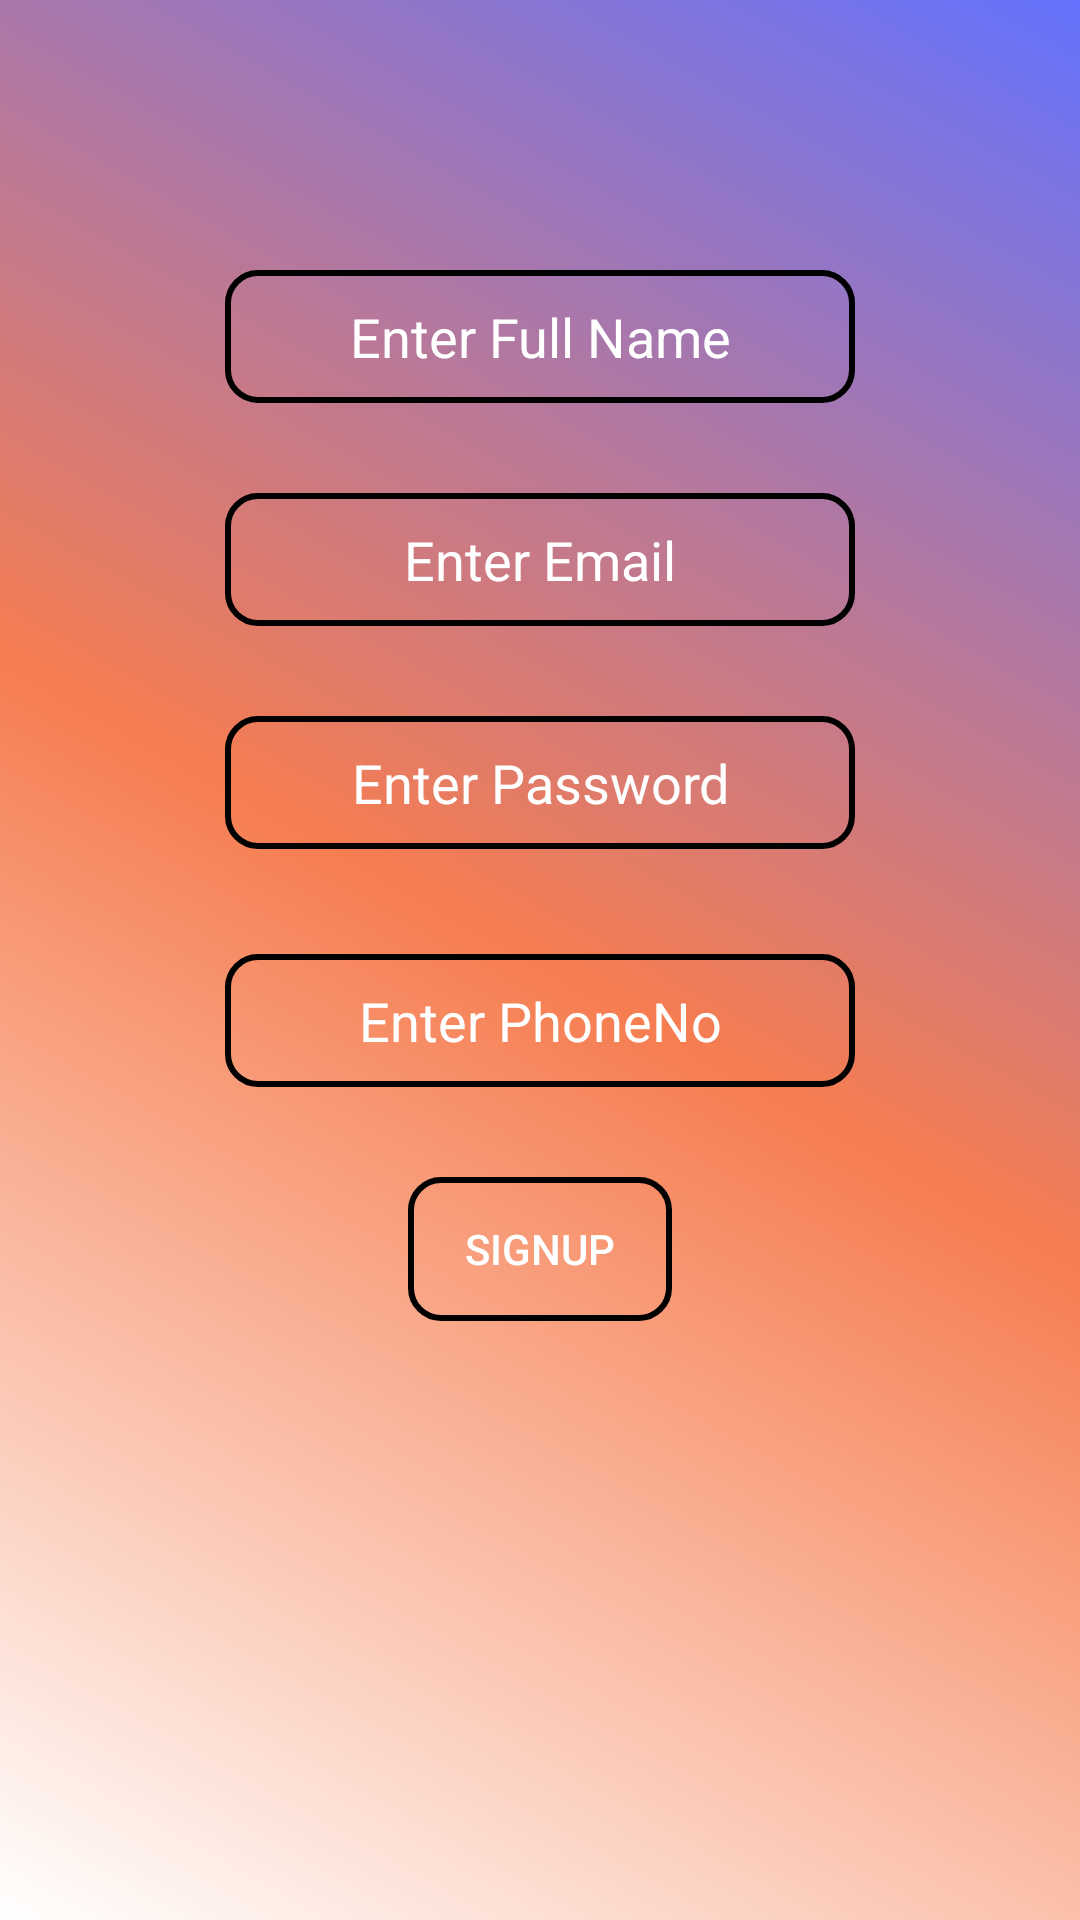

Android layout source for this screen:
<!-- AndroidManifest.xml: application theme Theme.SummerProject -->
<!-- res/layout/activity_signupp_page.xml -->
<?xml version="1.0" encoding="utf-8"?>
<androidx.constraintlayout.widget.ConstraintLayout xmlns:android="http://schemas.android.com/apk/res/android"
    xmlns:app="http://schemas.android.com/apk/res-auto"
    xmlns:tools="http://schemas.android.com/tools"
    android:layout_width="match_parent"
    android:layout_height="match_parent"
    android:background="@drawable/ic_signup_bg"
    tools:context=".SignuppPage">

    <EditText
        android:id="@+id/editText"
        android:layout_width="wrap_content"
        android:layout_height="wrap_content"
        android:layout_marginTop="90dp"
        android:background="@drawable/ic_view2"
        android:ems="10"
        android:gravity="center"
        android:hint="Enter Full Name"
        android:inputType="textPersonName"
        android:textColor="@color/white"
        android:textColorHint="@color/white"
        app:layout_constraintEnd_toEndOf="parent"
        app:layout_constraintStart_toStartOf="parent"
        app:layout_constraintTop_toTopOf="parent" />

    <EditText
        android:id="@+id/editText2"
        android:layout_width="wrap_content"
        android:layout_height="wrap_content"
        android:layout_marginTop="30dp"
        android:background="@drawable/ic_view2"
        android:ems="10"
        android:gravity="center"
        android:hint="Enter Email"
        android:inputType="textEmailAddress"
        android:textColor="@color/white"
        android:textColorHint="@color/white"
        app:layout_constraintEnd_toEndOf="parent"
        app:layout_constraintStart_toStartOf="parent"
        app:layout_constraintTop_toBottomOf="@+id/editText" />

    <EditText
        android:id="@+id/editText3"
        android:layout_width="wrap_content"
        android:layout_height="wrap_content"
        android:layout_marginTop="30dp"
        android:background="@drawable/ic_view2"
        android:ems="10"
        android:gravity="center"
        android:hint="Enter Password"
        android:inputType="textPassword"
        android:textColor="@color/black"
        android:textColorHint="@color/white"
        app:layout_constraintEnd_toEndOf="parent"
        app:layout_constraintStart_toStartOf="parent"
        app:layout_constraintTop_toBottomOf="@+id/editText2" />

    <Button
        android:id="@+id/button9"
        android:layout_width="wrap_content"
        android:layout_height="wrap_content"
        android:layout_marginTop="30dp"
        android:background="@drawable/ic_view2"
        android:text="SignUp"
        android:textColor="@color/white"
        app:layout_constraintEnd_toEndOf="@+id/editText4"
        app:layout_constraintStart_toStartOf="@+id/editText4"
        app:layout_constraintTop_toBottomOf="@+id/editText4" />

    <EditText
        android:id="@+id/editText4"
        android:layout_width="wrap_content"
        android:layout_height="wrap_content"
        android:layout_marginTop="35dp"
        android:background="@drawable/ic_view2"
        android:ems="10"
        android:gravity="center"
        android:hint="Enter PhoneNo"
        android:inputType="phone"
        android:textColor="@color/white"
        android:textColorHint="@color/white"
        app:layout_constraintEnd_toEndOf="parent"
        app:layout_constraintStart_toStartOf="parent"
        app:layout_constraintTop_toBottomOf="@+id/editText3" />

    <ImageButton
        android:id="@+id/imageButton"
        android:layout_width="wrap_content"
        android:layout_height="wrap_content"
        android:layout_marginStart="10dp"
        android:layout_marginTop="10dp"
        android:layout_marginBottom="10dp"
        android:background="#00FFFFFF"
        app:layout_constraintBottom_toTopOf="@+id/editText"
        app:layout_constraintStart_toStartOf="parent"
        app:layout_constraintTop_toTopOf="parent"
        app:srcCompat="@drawable/ic_baseline_arrow_back_ios_24" />

    <ProgressBar
        android:id="@+id/progressBar3"
        style="?android:attr/progressBarStyle"
        android:layout_width="wrap_content"
        android:layout_height="wrap_content"
        android:visibility="invisible"
        app:layout_constraintBottom_toTopOf="@+id/editText3"
        app:layout_constraintEnd_toEndOf="@+id/editText2"
        app:layout_constraintStart_toStartOf="@+id/editText2"
        app:layout_constraintTop_toBottomOf="@+id/editText" />

</androidx.constraintlayout.widget.ConstraintLayout>
<!-- resources referenced by this layout -->
<resources>
  <!-- drawable ic_signup_bg (drawable) -->
  <?xml version="1.0" encoding="utf-8"?>
  <shape xmlns:android="http://schemas.android.com/apk/res/android" android:shape="rectangle">
      <gradient
          android:startColor="@color/white"
          android:centerColor="#F67D50"
          android:endColor="#6472FD"
          android:angle="45"/>
  
  
  
  </shape>
  <!-- drawable ic_view2 (drawable) -->
  <?xml version="1.0" encoding="utf-8"?>
  <shape xmlns:android="http://schemas.android.com/apk/res/android"
      android:shape="rectangle">
      <stroke
          android:width="2dp" android:color="@color/black"/>
      <padding
          android:top="10dp"
          android:left="10dp"
          android:right="10dp"
          android:bottom="10dp"/>
      <corners
          android:radius="10dp"/>
  
  </shape>
  <style name="Theme.SummerProject" parent="Theme.AppCompat.DayNight.NoActionBar">
          
          <item name="colorPrimary">@color/purple_500</item>
          <item name="colorPrimaryVariant">@color/purple_700</item>
          <item name="colorOnPrimary">@color/white</item>
          
          <item name="colorSecondary">@color/teal_200</item>
          <item name="colorSecondaryVariant">@color/teal_700</item>
          <item name="colorOnSecondary">@color/black</item>
          
          <item name="android:statusBarColor" tools:targetApi="l">?attr/colorPrimaryVariant</item>
          
      </style>
  <!-- not gathered from this repository: default colours our renderer supplied (Android Studio template values) -->
  <color name="purple_500">#FF6200EE</color>
  <color name="purple_700">#FF3700B3</color>
  <color name="teal_200">#FF03DAC5</color>
  <color name="teal_700">#FF018786</color>
  <color name="black">#FF000000</color>
  <color name="white">#FFFFFFFF</color>
</resources>
